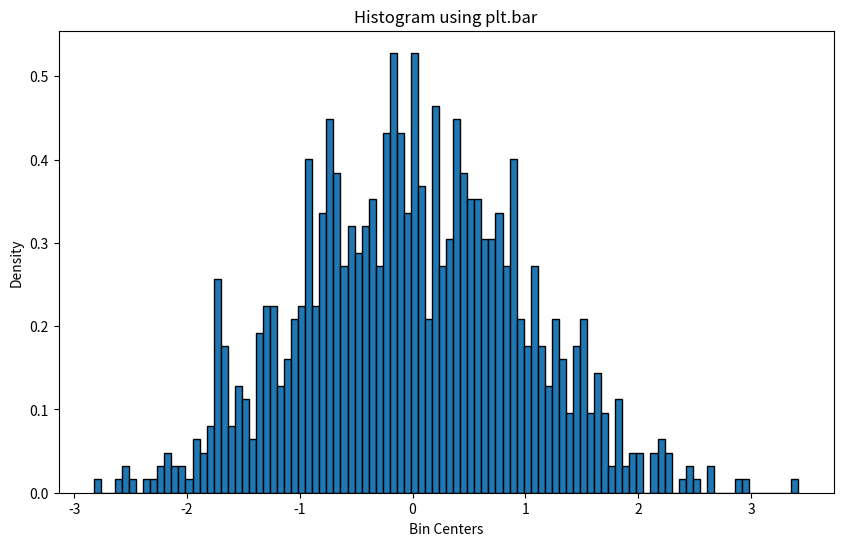

This chart was generated by the following Python code:
import numpy as np
import matplotlib.pyplot as plt

# 假设你的 data 已经存在
data = np.random.randn(1000)  # 示例数据

# 使用 np.histogram 计算直方图
hist_data, bins = np.histogram(data, bins=100, density=True)

# 计算每个 bin 的宽度
bin_width = bins[1] - bins[0]

# 计算每个 bin 的中心点
bin_centers = (bins[:-1] + bins[1:]) / 2

# 使用 plt.bar 绘制直方图
plt.figure(figsize=(10, 6))
plt.bar(bin_centers, hist_data, width=bin_width, align="center", edgecolor="k")

# 添加一些图表样式
plt.xlabel("Bin Centers")
plt.ylabel("Density")
plt.title("Histogram using plt.bar")
plt.savefig("dsa.png")
